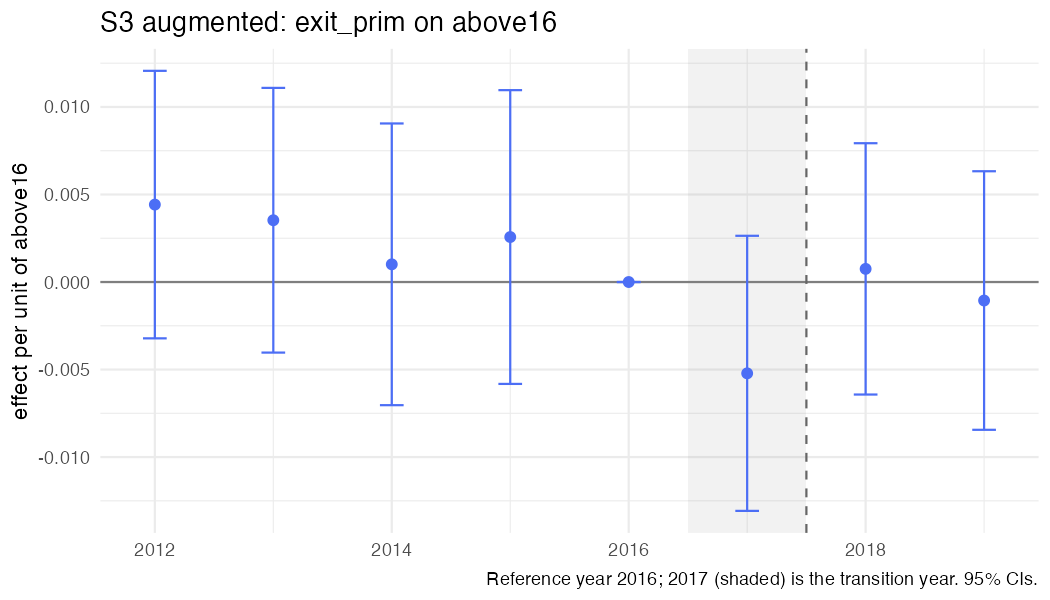

The file beside this chart, header and first rows:
year, coef, se, strategy, outcome, spec_id, treat
2012, 0.004423, 0.003899, S3, exit_prim, S3_above_aug, above16
2013, 0.003529, 0.003858, S3, exit_prim, S3_above_aug, above16
2014, 0.001011, 0.004105, S3, exit_prim, S3_above_aug, above16
2015, 0.00257, 0.004281, S3, exit_prim, S3_above_aug, above16
2016, 0, 0, S3, exit_prim, S3_above_aug, above16
2017, -0.005217, 0.004009, S3, exit_prim, S3_above_aug, above16
2018, 0.000751, 0.003662, S3, exit_prim, S3_above_aug, above16
2019, -0.001057, 0.003768, S3, exit_prim, S3_above_aug, above16
